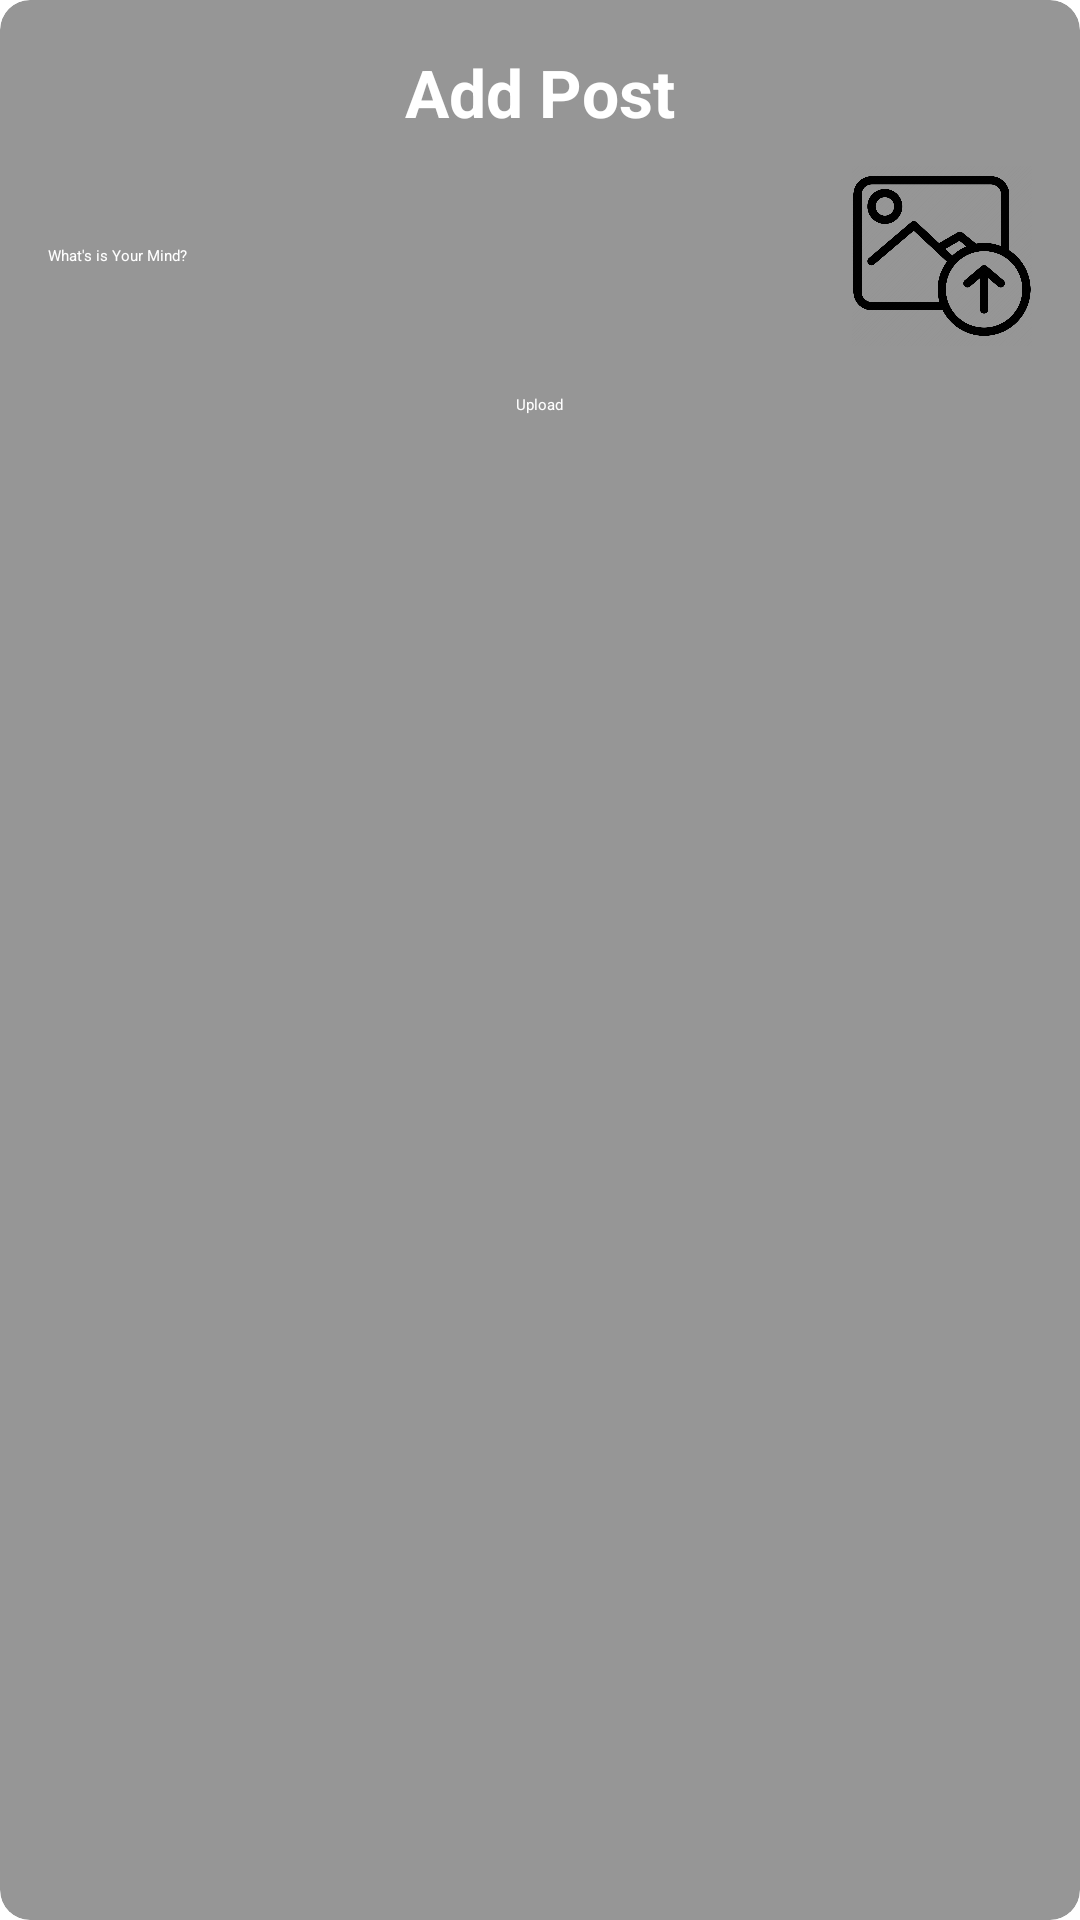

The Android layout XML behind this screen, and the referenced resources:
<!-- AndroidManifest.xml: application theme Theme.SocialMedia -->
<!-- res/layout/dialog_add_post.xml -->
<?xml version="1.0" encoding="utf-8"?>

<androidx.cardview.widget.CardView xmlns:android="http://schemas.android.com/apk/res/android"
    android:layout_width="match_parent"
    android:layout_height="wrap_content"
    android:backgroundTint="#969696"

    xmlns:app="http://schemas.android.com/apk/res-auto"
    app:cardCornerRadius="10dp">
    <LinearLayout
        android:layout_width="match_parent"
        android:layout_height="wrap_content"
        android:orientation="vertical"
        android:padding="16dp"
        >
        <TextView
            android:layout_width="wrap_content"
            android:layout_height="wrap_content"
            android:text="Add Post"
            android:textColor="@color/white"
            android:textStyle="bold"
            android:textSize="22dp"

            android:layout_gravity="center_horizontal"
            >

        </TextView>

    <RelativeLayout
        android:layout_width="match_parent"
        android:layout_height="wrap_content"
        android:orientation="horizontal"
        android:layout_marginTop="10dp"
        >

        <EditText
            android:id="@+id/editTextDescription"
            android:layout_width="match_parent"
            android:layout_height="wrap_content"
            android:hint="What's is Your Mind?"
            android:inputType="textMultiLine"
            android:layout_marginRight="4dp"
            android:layout_centerVertical="true"
            android:textColor="@color/white"
            android:textColorHint="@color/white"
            android:layout_toLeftOf="@+id/imageViewPost"
            android:gravity="top" />

        <ImageView
            android:id="@+id/imageViewPost"
            android:layout_width="60dp"
            android:layout_height="60dp"
            android:layout_alignParentEnd="true"
            android:src="@drawable/defaultprofile" />
    </RelativeLayout>

        <androidx.appcompat.widget.AppCompatButton
            android:id="@+id/buttonUpload"
            android:layout_width="wrap_content"
            android:layout_height="wrap_content"
            android:text="Upload"
            android:layout_gravity="center_horizontal"
            android:textColor="@color/white"
            android:backgroundTint="#585756"
            android:layout_marginTop="16dp" />

    </LinearLayout>

</androidx.cardview.widget.CardView>
<!-- resources referenced by this layout -->
<resources>
  <!-- drawable defaultprofile: png bitmap (drawable, 68433 bytes) -->
  <style name="Theme.SocialMedia" parent="Base.Theme.SocialMedia">
          
          <item name="android:navigationBarColor">@android:color/transparent</item>
          <item name="android:statusBarColor">@android:color/transparent</item>
          <item name="android:windowLightStatusBar">?attr/isLightTheme</item>
      </style>
  <!-- not gathered from this repository: default colours our renderer supplied (Android Studio template values) -->
  <color name="white">#FFFFFFFF</color>
</resources>
